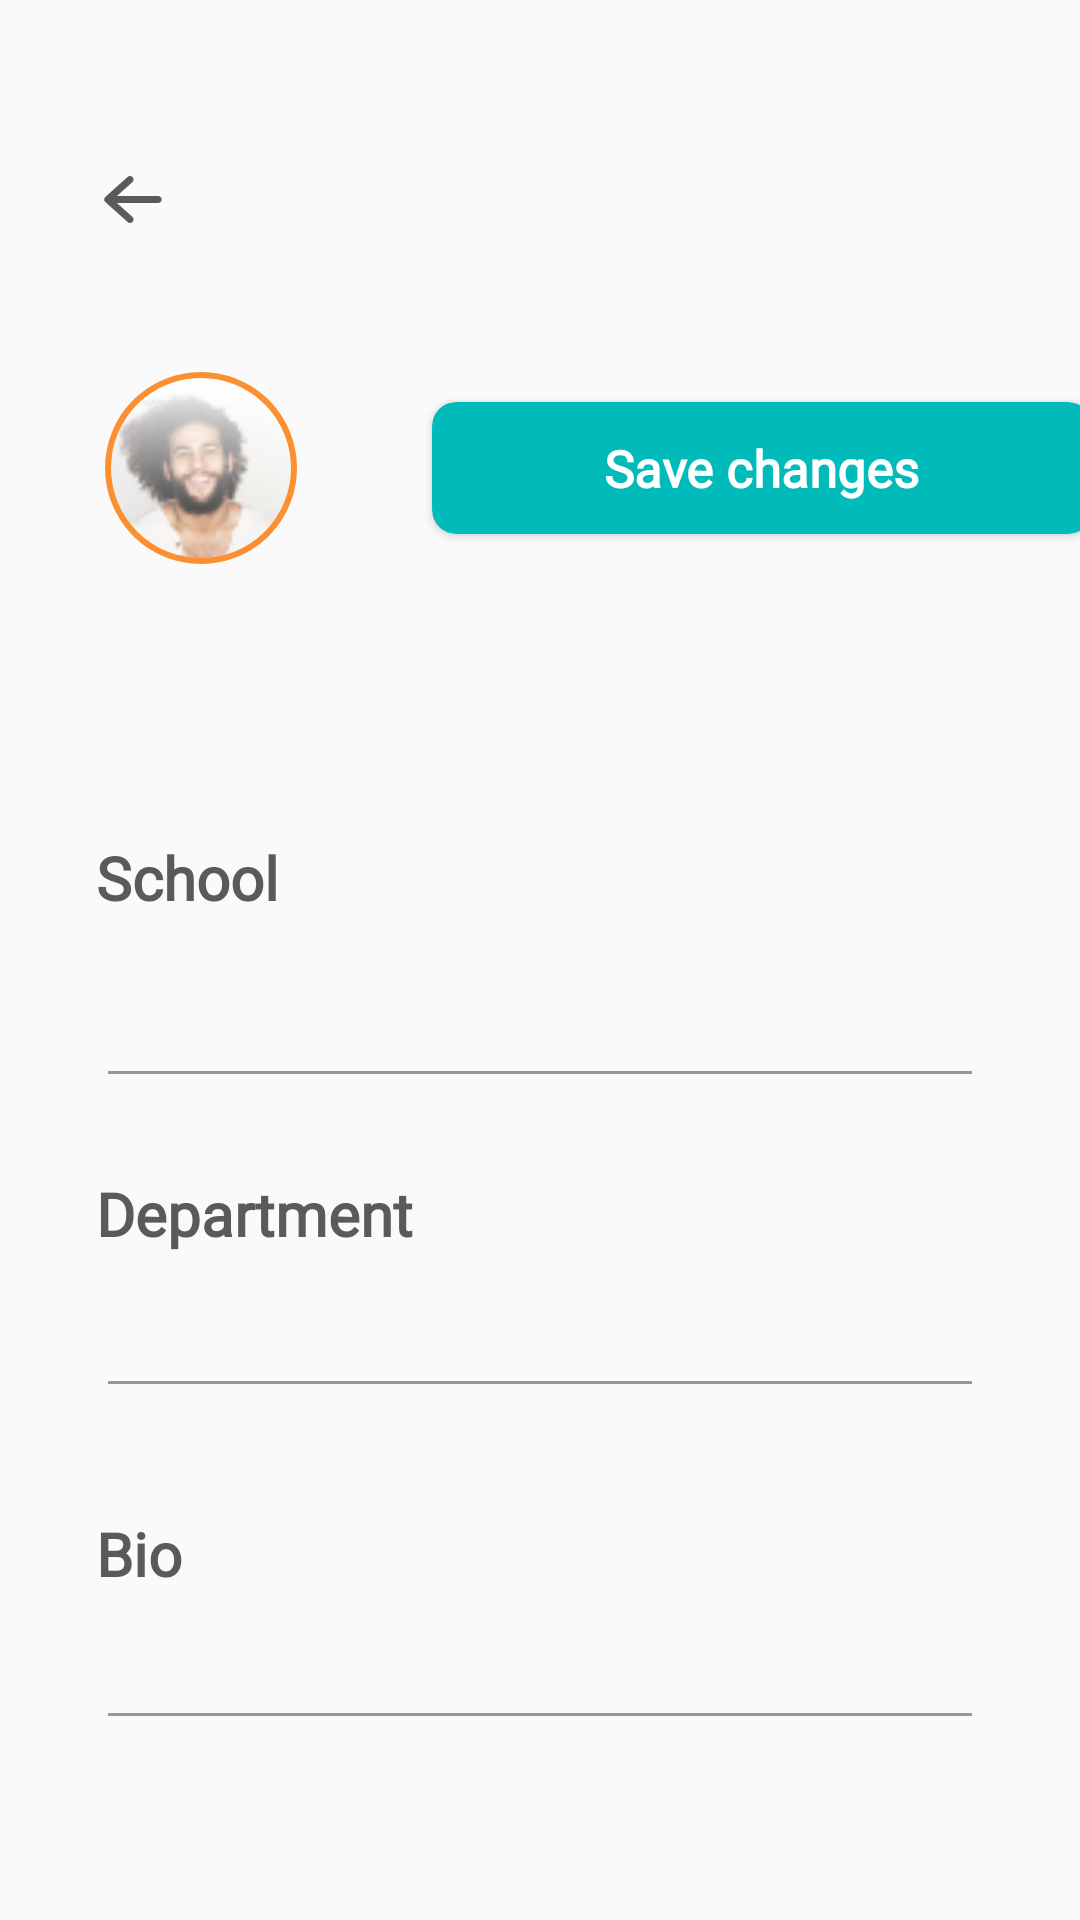

Android layout source for this screen:
<!-- AndroidManifest.xml: application theme AppTheme -->
<!-- res/layout/fragment_edit_profile.xml -->
<?xml version="1.0" encoding="utf-8"?>
<androidx.core.widget.NestedScrollView xmlns:android="http://schemas.android.com/apk/res/android"
    xmlns:app="http://schemas.android.com/apk/res-auto"
    xmlns:tools="http://schemas.android.com/tools"
    android:layout_width="match_parent"
    android:layout_height="match_parent">

    <androidx.constraintlayout.widget.ConstraintLayout
        android:layout_width="match_parent"
        android:layout_height="match_parent">

        <androidx.constraintlayout.widget.Guideline
            android:id="@+id/guideline8"
            android:layout_width="wrap_content"
            android:layout_height="wrap_content"
            android:orientation="vertical"
            app:layout_constraintGuide_begin="32dp" />

        <androidx.constraintlayout.widget.Guideline
            android:id="@+id/guideline10"
            android:layout_width="wrap_content"
            android:layout_height="wrap_content"
            android:orientation="vertical"
            app:layout_constraintGuide_end="32dp" />

        <ImageView
            android:id="@+id/back_btn"
            android:layout_width="25dp"
            android:layout_height="25dp"
            android:layout_marginTop="54dp"
            android:src="@drawable/ic_arrow_left"
            app:layout_constraintStart_toStartOf="@+id/guideline8"
            app:layout_constraintTop_toTopOf="parent" />


        <com.google.android.material.imageview.ShapeableImageView
            android:id="@+id/user_image"
            android:layout_width="70dp"
            android:layout_height="70dp"
            android:layout_marginTop="42dp"
            android:padding="4dp"
            android:scaleType="centerCrop"
            app:layout_constraintStart_toStartOf="@+id/guideline8"
            app:layout_constraintTop_toBottomOf="@+id/back_btn"
            app:shapeAppearanceOverlay="@style/ShapeAppearanceOverlay.App.CornerSize50Percent"
            app:srcCompat="@drawable/user_profile_img"
            app:strokeColor="@color/colorAccent"
            app:strokeWidth="2dp" />


        <androidx.constraintlayout.widget.Guideline
            android:id="@+id/guideline11"
            android:layout_width="wrap_content"
            android:layout_height="wrap_content"
            android:orientation="horizontal"
            app:layout_constraintGuide_begin="123dp" />


        <TextView
            android:id="@+id/user_name"
            android:layout_width="wrap_content"
            android:layout_height="wrap_content"
            android:layout_marginTop="31dp"
            android:fontFamily="@font/lato_regular"
            android:textColor="@color/colorTextPrimary"
            android:textSize="20sp"
            android:textStyle="bold"
            app:layout_constraintStart_toStartOf="@+id/guideline8"
            app:layout_constraintTop_toBottomOf="@+id/user_image"
            tools:text="Samuel, Kevin" />

        <EditText
            android:id="@+id/user_institution"
            android:layout_width="0dp"
            android:layout_height="50dp"
            android:layout_marginTop="10dp"
            android:backgroundTint="@color/ash"
            android:fontFamily="@font/lato_regular"
            android:inputType="text"
            android:textColor="@color/colorTextPrimary"
            android:textCursorDrawable="@null"
            app:layout_constraintEnd_toStartOf="@+id/guideline10"
            app:layout_constraintStart_toStartOf="@+id/guideline8"
            app:layout_constraintTop_toBottomOf="@+id/textView23"
            tools:ignore="LabelFor"
            tools:text="University of Uyo" />

        <TextView
            android:id="@+id/materialCardView"
            android:layout_width="wrap_content"
            android:layout_height="wrap_content"
            android:layout_marginTop="25dp"
            android:fontFamily="@font/lato_regular"
            android:text="@string/department"
            android:textColor="@color/colorTextPrimary"
            android:textSize="20sp"
            android:textStyle="bold"
            app:layout_constraintStart_toStartOf="@+id/guideline8"
            app:layout_constraintTop_toBottomOf="@+id/user_institution" />


        <EditText
            android:id="@+id/user_department"
            android:layout_width="0dp"
            android:layout_height="wrap_content"
            android:layout_marginTop="10dp"
            android:backgroundTint="@color/ash"
            android:importantForAutofill="no"
            android:inputType="textCapCharacters"
            android:textColor="@color/colorTextPrimary"
            android:textCursorDrawable="@null"
            app:layout_constraintEnd_toStartOf="@+id/guideline10"
            app:layout_constraintHorizontal_bias="1.0"
            app:layout_constraintStart_toStartOf="@+id/guideline8"
            app:layout_constraintTop_toBottomOf="@+id/materialCardView"
            tools:text="Mechanical  engineering" />


        <androidx.cardview.widget.CardView
            android:id="@+id/save_changes_btn"
            android:layout_width="220dp"
            android:layout_height="44dp"
            android:layout_marginStart="42dp"
            android:elevation="8dp"
            app:cardBackgroundColor="#00BBBA"
            app:cardCornerRadius="8dp"
            app:layout_constraintBottom_toBottomOf="@+id/user_image"
            app:layout_constraintStart_toEndOf="@+id/user_image"
            app:layout_constraintTop_toTopOf="@+id/user_image">

            <androidx.constraintlayout.widget.ConstraintLayout
                android:layout_width="match_parent"
                android:layout_height="match_parent">

                <TextView
                    android:layout_width="wrap_content"
                    android:layout_height="wrap_content"
                    android:fontFamily="@font/lato_regular"
                    android:text="@string/save_changes"
                    android:textColor="@color/white"
                    android:textSize="17sp"
                    android:textStyle="bold"
                    app:layout_constraintBottom_toBottomOf="parent"
                    app:layout_constraintEnd_toEndOf="parent"
                    app:layout_constraintStart_toStartOf="parent"
                    app:layout_constraintTop_toTopOf="parent" />
            </androidx.constraintlayout.widget.ConstraintLayout>

        </androidx.cardview.widget.CardView>

        <TextView
            android:id="@+id/textView33"
            android:layout_width="wrap_content"
            android:layout_height="wrap_content"
            android:layout_marginTop="35dp"
            android:fontFamily="@font/lato_regular"
            android:text="@string/bio"
            android:textColor="@color/colorTextPrimary"
            android:textSize="20sp"
            android:textStyle="bold"
            app:layout_constraintStart_toStartOf="@+id/guideline8"
            app:layout_constraintTop_toBottomOf="@+id/user_department" />

        <EditText
            android:id="@+id/user_bio"
            android:layout_width="0dp"
            android:layout_height="wrap_content"
            android:layout_marginTop="10dp"
            android:backgroundTint="@color/ash"
            android:fontFamily="@font/lato_regular"
            android:importantForAutofill="no"
            android:inputType="textMultiLine"
            android:textAlignment="textStart"
            android:textColor="@color/colorTextPrimary"
            android:textCursorDrawable="@null"
            android:textSize="16sp"
            app:layout_constraintEnd_toStartOf="@+id/guideline10"
            app:layout_constraintStart_toStartOf="@+id/guideline8"
            app:layout_constraintTop_toBottomOf="@+id/textView33"
            tools:text="Ipsum occaecat labore duis nulla aute cillum reprehenderit et magna est esse." />


        <TextView
            android:id="@+id/textView35"
            android:layout_width="wrap_content"
            android:layout_height="wrap_content"
            android:layout_marginTop="40dp"
            android:fontFamily="@font/lato_regular"
            android:text="@string/courses_offered"
            android:textSize="20sp"
            android:visibility="invisible"
            android:textStyle="bold"
            app:layout_constraintStart_toStartOf="@+id/guideline8"
            app:layout_constraintTop_toBottomOf="@+id/user_bio" />

        <androidx.recyclerview.widget.RecyclerView
            android:id="@+id/courses_recycler_view"
            android:layout_width="0dp"
            android:layout_height="wrap_content"
            android:layout_centerVertical="true"
            android:layout_marginTop="28dp"
            android:orientation="horizontal"
            app:layoutManager="androidx.recyclerview.widget.LinearLayoutManager"
            app:layout_constraintEnd_toStartOf="@+id/guideline10"
            app:layout_constraintStart_toStartOf="@+id/guideline8"
            app:layout_constraintTop_toBottomOf="@+id/textView35"
            tools:itemCount="3"
            tools:listitem="@layout/layout_item_for_user_courses" />

        <TextView
            android:id="@+id/textView23"
            android:layout_width="wrap_content"
            android:layout_height="wrap_content"
            android:layout_marginTop="30dp"
            android:fontFamily="@font/lato_regular"
            android:text="@string/school"
            android:textColor="@color/colorTextPrimary"
            android:textSize="20sp"
            android:textStyle="bold"
            app:layout_constraintStart_toStartOf="@+id/guideline8"
            app:layout_constraintTop_toBottomOf="@+id/user_name" />

        <ImageView
            android:id="@+id/changed_profile_image"
            android:layout_width="wrap_content"
            android:layout_height="wrap_content"
            app:layout_constraintBottom_toBottomOf="@+id/user_image"
            app:layout_constraintEnd_toEndOf="@+id/user_image"
            app:layout_constraintStart_toStartOf="@+id/guideline8"
            app:layout_constraintTop_toTopOf="@+id/user_image"
            app:srcCompat="@drawable/ic_mdi_camera_outline" />
    </androidx.constraintlayout.widget.ConstraintLayout>
</androidx.core.widget.NestedScrollView>
<!-- res/layout/layout_item_for_user_courses.xml (included above) -->
<?xml version="1.0" encoding="utf-8"?>
<androidx.cardview.widget.CardView xmlns:android="http://schemas.android.com/apk/res/android"
    xmlns:app="http://schemas.android.com/apk/res-auto"
    xmlns:tools="http://schemas.android.com/tools"
    android:layout_width="90dp"
    android:padding="1dp"
    android:elevation="8dp"
    app:cardCornerRadius="8dp"
    android:layout_margin="8dp"
    style="@style/CustomCardViewStyle"
    app:cardUseCompatPadding="true"
    app:cardBackgroundColor="@color/heather_dip"
    android:layout_height="122dp">
    <androidx.constraintlayout.widget.ConstraintLayout
        android:layout_width="match_parent"
        android:background="@color/transparent"
        android:layout_height="match_parent">

        <com.google.android.material.progressindicator.CircularProgressIndicator
            android:id="@+id/circularProgressIndicator"
            android:layout_width="33dp"
            android:layout_height="33dp"
            android:layout_marginStart="14dp"
            android:layout_marginTop="23dp"
            android:backgroundTint="@color/white"
            android:progress="60"
            app:indicatorColor="@color/white"
            android:progressTint="@color/white"
            app:layout_constraintStart_toStartOf="parent"
            app:layout_constraintTop_toTopOf="parent"/>

        <TextView
            android:id="@+id/course_progress"
            android:layout_width="12dp"
            android:layout_height="8dp"
            android:layout_gravity="center"
            android:fontFamily="@font/lato_regular"
            android:text="60%"
            android:textColor="@color/white"
            android:textFontWeight="900"
            android:textSize="8sp"
            app:layout_constraintBottom_toBottomOf="@+id/circularProgressIndicator"
            app:layout_constraintEnd_toEndOf="@+id/circularProgressIndicator"
            app:layout_constraintStart_toStartOf="@+id/circularProgressIndicator"
            app:layout_constraintTop_toTopOf="@+id/circularProgressIndicator" />


        <TextView
            android:id="@+id/course_code"
            android:layout_width="wrap_content"
            android:layout_height="wrap_content"
            android:layout_marginTop="16dp"
            android:fontFamily="@font/lato_regular"
            android:text="GRE 311"
            android:textColor="@color/white"
            android:textFontWeight="900"
            android:textSize="14sp"
            app:layout_constraintStart_toStartOf="@+id/circularProgressIndicator"
            app:layout_constraintTop_toBottomOf="@+id/circularProgressIndicator" />


    </androidx.constraintlayout.widget.ConstraintLayout>
</androidx.cardview.widget.CardView>
<!-- resources referenced by this layout -->
<resources>
  <color name="ash">#979797</color>
  <color name="colorAccent">#FC8F2F</color>
  <color name="colorTextPrimary">#5A5A5A</color>
  <color name="heather_dip">#00BBBA</color>
  <color name="transparent">@android:color/transparent</color>
  <color name="white">#FFFFFFFF</color>
  <!-- drawable ic_arrow_left (drawable) -->
  <vector xmlns:android="http://schemas.android.com/apk/res/android"
      android:width="27dp"
      android:height="27dp"
      android:viewportWidth="27"
      android:viewportHeight="27">
    <path
        android:pathData="M23.6249,13.5C23.6249,13.8357 23.4916,14.1576 23.2542,14.3949C23.0169,14.6323 22.695,14.7656 22.3593,14.7656H7.5313L13.0781,19.7286C13.203,19.8391 13.305,19.9732 13.3779,20.1232C13.4509,20.2732 13.4935,20.4362 13.5032,20.6027C13.513,20.7692 13.4898,20.9361 13.4348,21.0936C13.3799,21.2511 13.2943,21.3962 13.1831,21.5205C13.0719,21.6449 12.9372,21.746 12.7868,21.8181C12.6363,21.8902 12.4731,21.9318 12.3065,21.9406C12.1399,21.9494 11.9732,21.9252 11.816,21.8694C11.6589,21.8135 11.5143,21.7271 11.3906,21.6152L3.3749,14.4433C3.2419,14.3246 3.1355,14.1791 3.0627,14.0164C2.9898,13.8537 2.9522,13.6774 2.9522,13.4992C2.9522,13.3209 2.9898,13.1446 3.0627,12.9819C3.1355,12.8192 3.2419,12.6737 3.3749,12.555L11.3906,5.3831C11.5143,5.2712 11.6589,5.1848 11.816,5.129C11.9732,5.0731 12.1399,5.0489 12.3065,5.0577C12.4731,5.0665 12.6363,5.1081 12.7868,5.1802C12.9372,5.2523 13.0719,5.3534 13.1831,5.4778C13.2943,5.6021 13.3799,5.7472 13.4348,5.9047C13.4898,6.0623 13.513,6.2291 13.5032,6.3956C13.4935,6.5621 13.4509,6.7251 13.3779,6.8751C13.305,7.0251 13.203,7.1593 13.0781,7.2698L7.5313,12.2344H22.3593C22.695,12.2344 23.0169,12.3677 23.2542,12.6051C23.4916,12.8424 23.6249,13.1643 23.6249,13.5Z"
        android:fillColor="#5A5A5A"/>
  </vector>
  <string name="bio">Bio</string>
  <string name="courses_offered">Courses offered</string>
  <string name="department">Department</string>
  <string name="save_changes">Save changes</string>
  <string name="school">School</string>
  <style name="CustomCardViewStyle" parent="@style/Widget.MaterialComponents.CardView">
          <item name="shapeAppearanceOverlay">@style/ShapeAppearanceOverlay_card_custom_corners</item>
          <item name="elevation">4dp</item>
      </style>
  <style name="ShapeAppearanceOverlay.App.CornerSize50Percent" parent="">
          <item name="cornerSize">50%</item>
          <item name="cornerFamily">rounded</item>
      </style>
  <style name="AppTheme" parent="Theme.AppCompat.Light.DarkActionBar">
          
          <item name="colorPrimary">@color/colorPrimary</item>
          <item name="colorPrimaryDark">@color/colorPrimaryDark</item>
          <item name="colorAccent">@color/colorAccent</item>
          <item name="android:textColorPrimary">@color/colorTextPrimary</item>
      </style>
  <style name="ShapeAppearanceOverlay_card_custom_corners" parent="">
          <item name="cornerFamily">rounded</item>
          <item name="cornerSizeTopRight">10dp</item>
          <item name="cornerSizeTopLeft">10dp</item>
          <item name="cornerSizeBottomRight">10dp</item>
          <item name="cornerSizeBottomLeft">10dp</item>
      </style>
  <color name="colorPrimary">#11E3E1</color>
  <color name="colorPrimaryDark">#3700B3</color>
</resources>
